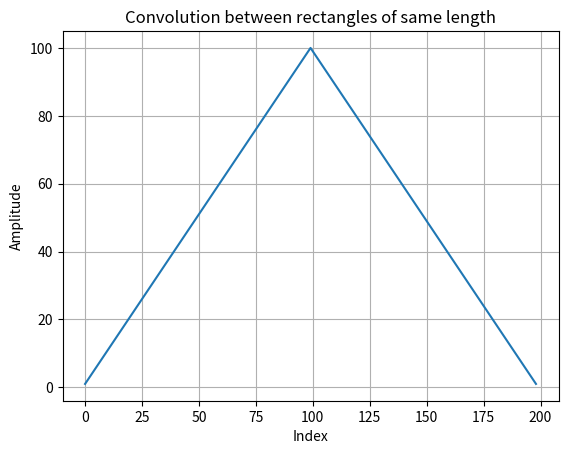
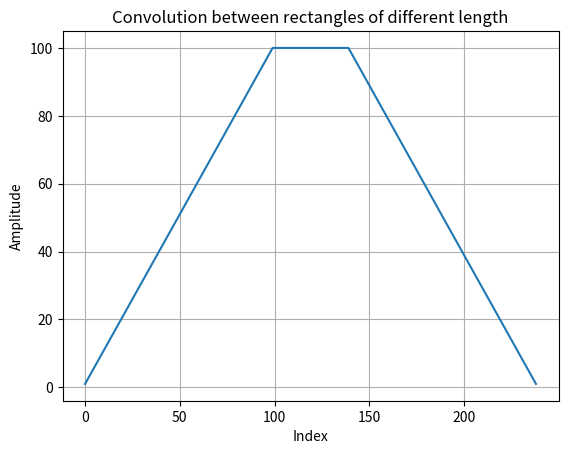

Generate these figures, in order, with matplotlib:
# -*- coding: utf-8 -*-
"""
Computing two simple convolution between two rectangles.

Created on Mon Jan  2 23:20:17 2023

[redacted]
"""

import numpy as np
from scipy import signal
import matplotlib.pyplot as plt


# Creating three rectangles
x1 = np.ones((100,1))
x2 = np.ones((100,1))
x3 = np.ones((140,1))

# Computing the convolutions
y1 = signal.convolve(x1, x2)
y2 = signal.convolve(x1, x3)

# Plotting the first convolution
plt.figure()
plt.plot(y1)
plt.grid()
plt.title('Convolution between rectangles of same length')
plt.xlabel('Index')
plt.ylabel('Amplitude')

# Plotting the second convolution
plt.figure()
plt.plot(y2)
plt.grid()
plt.title('Convolution between rectangles of different length')
plt.xlabel('Index')
plt.ylabel('Amplitude')
